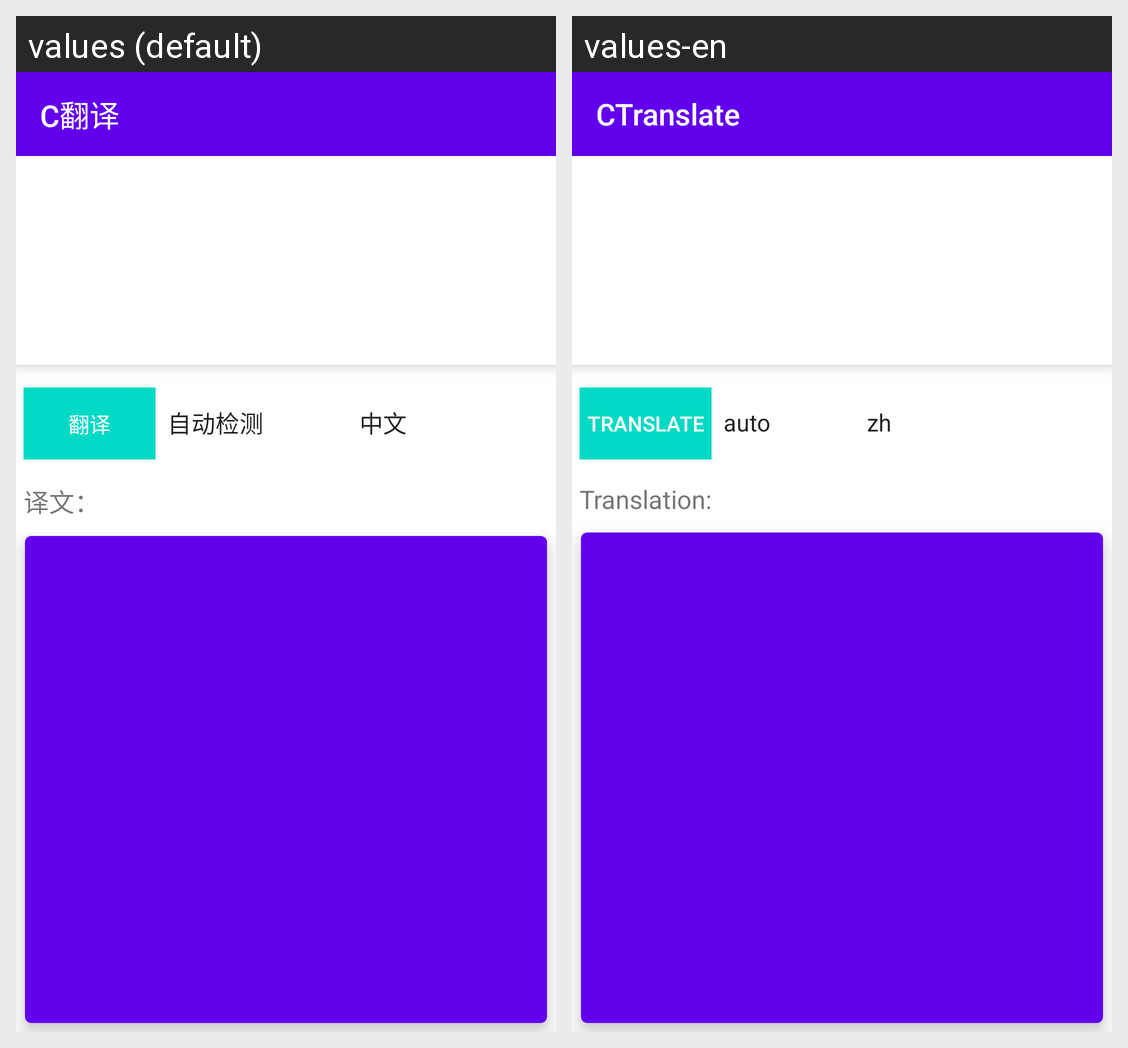

For this localized Android screen grid, give each drawn string resource with its value in every locale shown.
Android screen res/layout/activity_main.xml rendered under 2 locales, left to right: values (default), values-en. Device: Nexus 5 (rendered at 1080×1920; each locale shown at half size, 540×960, under a caption strip naming it); theme AppTheme.NoDisplay.
Strings drawn on this screen, with the default value and each locale's value (text and hints the layout hard-codes, and strings that could not be matched under every locale, appear in the picture but are not listed):

app_name
  values: C翻译
  values-en: CTranslate

button_trans
  values: 翻译
  values-en: Translate

text1
  values: 译文：
  values-en: Translation:
